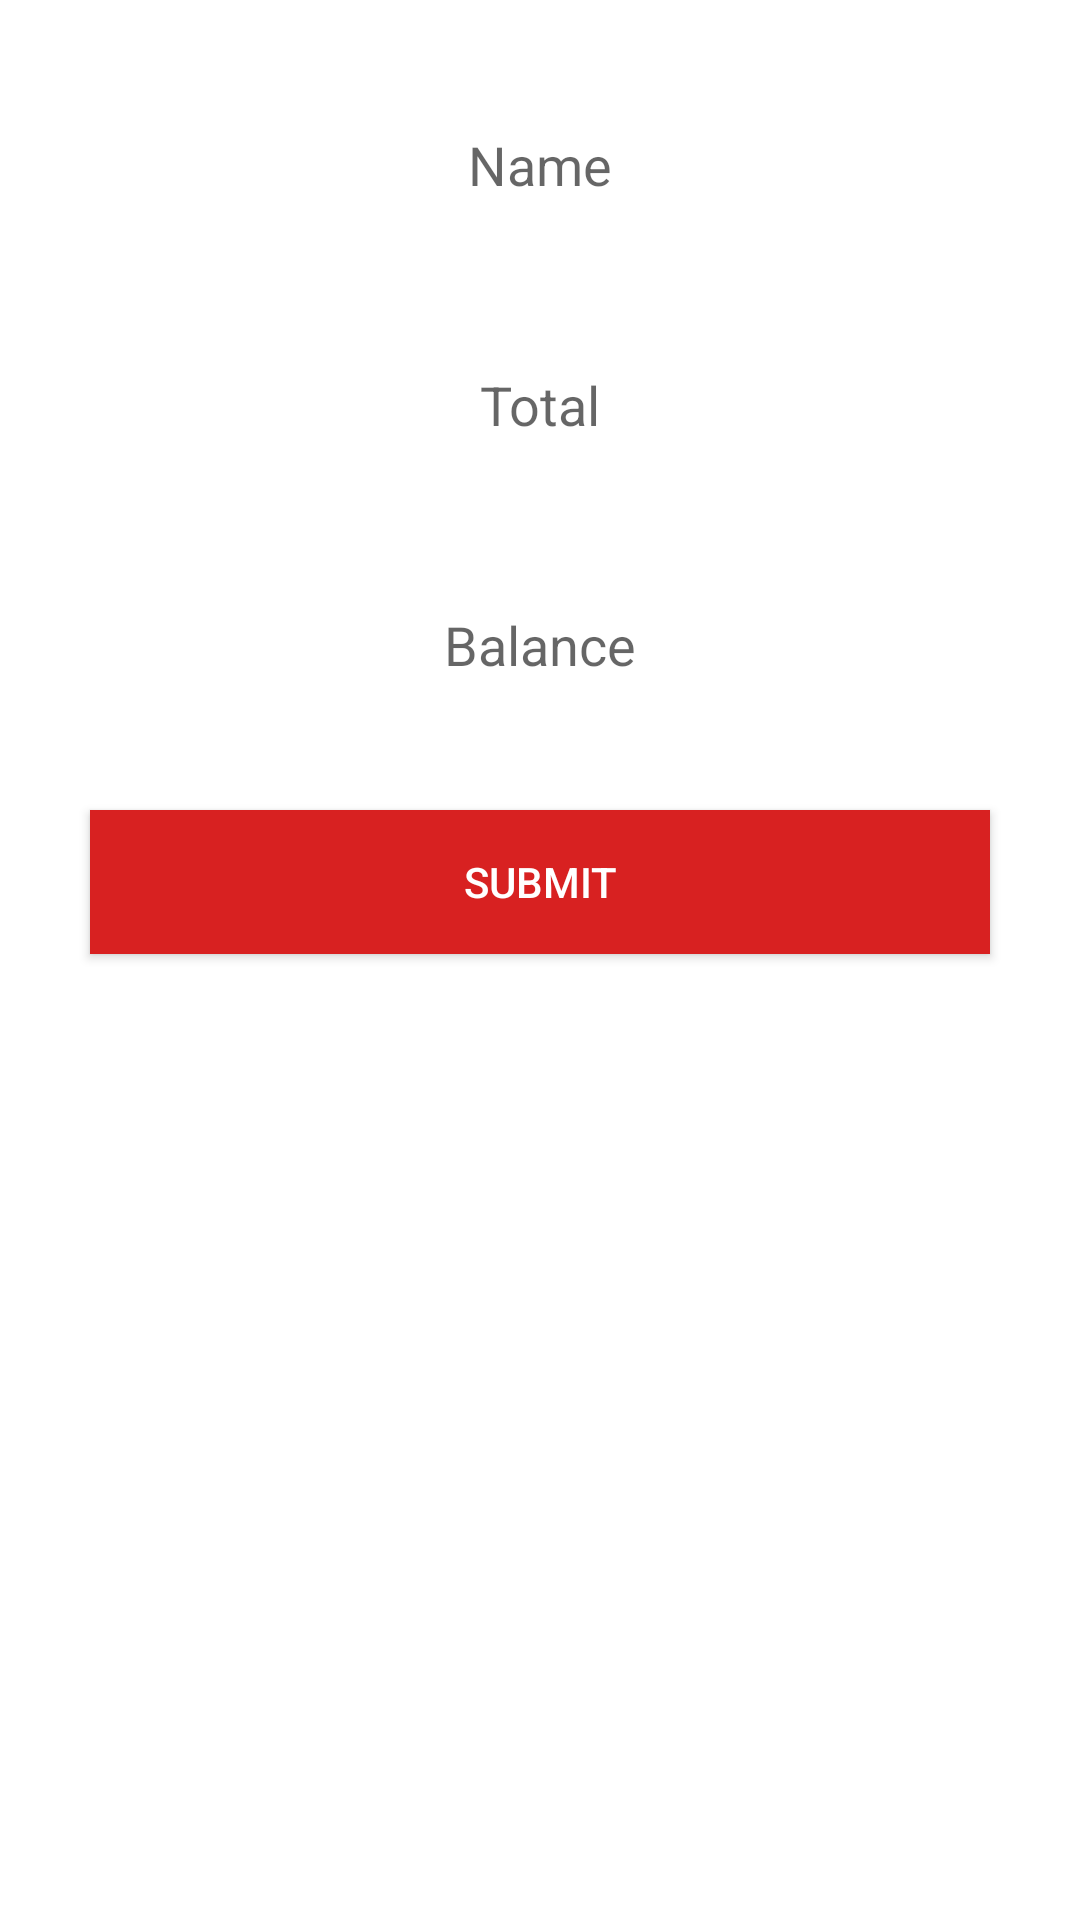

This screen was rendered from an Android layout file. Write that file and the resources it references.
<!-- AndroidManifest.xml: application theme Theme.DreamHouse -->
<!-- res/layout/activity_add_material.xml -->
<?xml version="1.0" encoding="utf-8"?>
<LinearLayout xmlns:android="http://schemas.android.com/apk/res/android"
    xmlns:app="http://schemas.android.com/apk/res-auto"
    xmlns:tools="http://schemas.android.com/tools"
    android:layout_width="match_parent"
    android:orientation="vertical"
    android:layout_height="match_parent"
    tools:context=".AddMaterial">
    <EditText
        android:layout_width="match_parent"
        android:layout_height="50dp"
        android:layout_marginRight="30dp"
        android:layout_marginLeft="30dp"
        android:hint="Name"
        android:id="@+id/materialname"
        android:layout_marginTop="30dp"
        android:textAlignment="center"
        android:background="@drawable/cardborder"
        android:layout_gravity="center_horizontal"
        />

    <EditText
        android:layout_width="match_parent"
        android:layout_height="50dp"
        android:layout_marginRight="30dp"
        android:layout_marginLeft="30dp"
        android:hint="Total"
        android:id="@+id/totol"
        android:layout_marginTop="30dp"
        android:textAlignment="center"
        android:background="@drawable/cardborder"
        android:layout_gravity="center_horizontal"
        />
    <EditText
        android:layout_width="match_parent"
        android:layout_height="50dp"
        android:layout_marginRight="30dp"
        android:layout_marginLeft="30dp"
        android:hint="Balance"
        android:id="@+id/balance"
        android:layout_marginTop="30dp"
        android:textAlignment="center"
        android:background="@drawable/cardborder"
        android:layout_gravity="center_horizontal"
        />


    
    
    
    
    
    
    
    
    <Button
        android:layout_width="match_parent"
        android:layout_height="wrap_content"
        android:layout_marginRight="30dp"
        android:layout_marginLeft="30dp"
        android:text="Submit"
        android:id="@+id/submit"
        android:textColor="#ffffff"
        android:layout_marginTop="30dp"
        android:background="#D82121"/>
</LinearLayout>
<!-- resources referenced by this layout -->
<resources>
  <style name="Theme.DreamHouse" parent="Theme.MaterialComponents.DayNight.DarkActionBar">
          
          <item name="colorPrimary">@color/purple_500</item>
          <item name="colorPrimaryVariant">@color/purple_700</item>
          <item name="colorOnPrimary">@color/white</item>
          
          <item name="colorSecondary">@color/teal_200</item>
          <item name="colorSecondaryVariant">@color/teal_700</item>
          <item name="colorOnSecondary">@color/black</item>
          
          <item name="android:statusBarColor" tools:targetApi="l">?attr/colorPrimaryVariant</item>
          
      </style>
  <color name="purple_500">#3aa7bd</color>
  <color name="purple_700">#3aa7bd</color>
  <color name="white">#FFFFFFFF</color>
  <color name="teal_200">#FF03DAC5</color>
  <color name="teal_700">#FF018786</color>
  <color name="black">#FF000000</color>
</resources>
